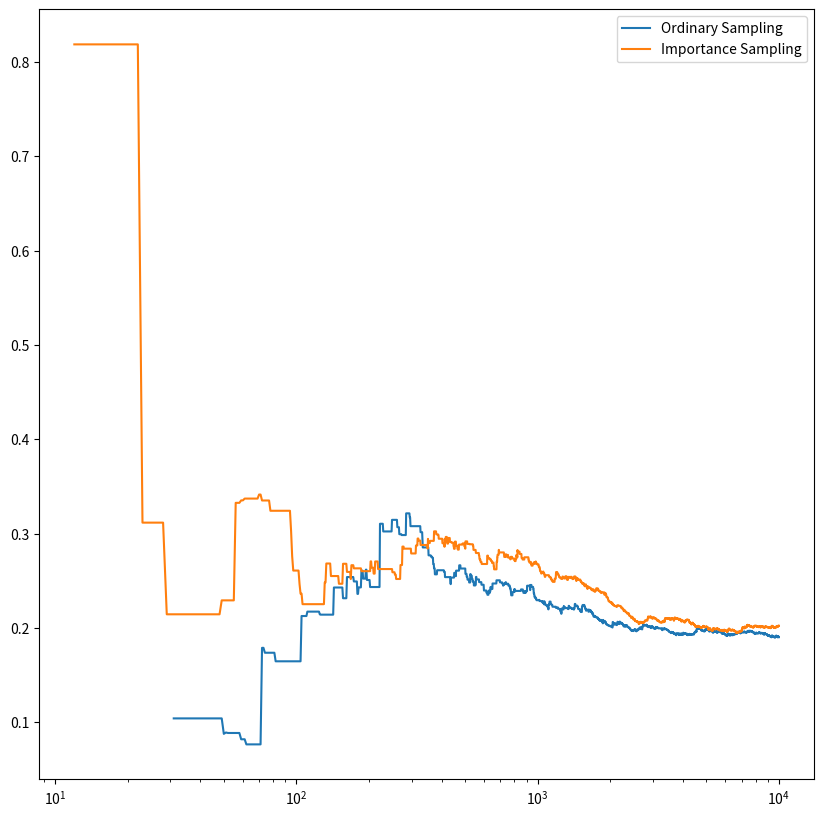

Source code (Python):
#!/usr/bin/env python
# coding: utf-8

# In[1]:


import numpy as np
import random
random.seed(123)
class JackEs():
    def __init__(self):
        self.actions = {'hit':0 , 'stick': 1}
        self.pack = [1, 2, 3, 4, 5, 6, 7, 8, 9, 10, 10 ,10, 10]
        self.list_states()
        
    def pick_card(self):
        return np.random.choice(self.pack)
    
    def generate_dealer_card(self, card):
        pick_2 = self.pick_card()
        cards = [pick_2, card]
        for i, value in enumerate(cards):
            if value == 1:
                if 10 + sum(cards) <=21:
                    cards[i] =  11
                    return sum(cards), True

        return sum(cards), False
        
    
    def list_states(self):
        self.start_states = []
        self.states = []
#         for i in range(1,11):
        self.start_states.append((13, 2, True))
#             self.states.append(13, i, False)
        for i in range(4, 22):
            for j in range(1,11):
                self.states.append((i, j, True))
                self.states.append((i, j, False))
        
    
    def add_card_to_hand(self, card, player_cards, player_values):
#         print('Received card', card, player_cards)
        
        player_cards.append(card)
        if card != 1:
            
            player_values.append(card)
        else:
            if sum(player_values) + 11 <= 21:
                player_values.append(11)
            else:
                player_values.append(1)
    
    def generate_episodes(self, pi_s):
        init_state = random.choice(self.start_states)
#         print(init_state)
        
        episode_states = []
        episode_actions = []
        episode_rewards = []
        
        player_sum = init_state[0]
        dealer_card = init_state[1]
        usable_ace = init_state[-1]
#         print('player_sum',player_sum, 'dealer_card', dealer_card, 'usable_ace',usable_ace)
        dealer_sum, dealer_ace = self.generate_dealer_card(dealer_card)
        
        iter = 0
        done = False
        
        while not done:
#             print('iter', iter)
            episode_states.append((player_sum, dealer_card, usable_ace))
#             if iter == 0:
            action = np.random.choice([0,1],p=[0.5, 0.5])
#             else:
#                 action = pi_s[episode_states[-1]]
            episode_actions.append(action)
            
            if action == self.actions['hit']:
                next_card = self.pick_card()
#                 print('hit', episode_states[-1])
                if next_card + player_sum <= 21:
                    
                    if next_card == 1 and player_sum + 11 <= 21:
                        next_card = 11
                        usable_ace = True
                        
                    player_sum += next_card
                    done = False
                    reward = 0
                else:
                    if usable_ace:
                        if player_sum + next_card - 10 <= 21:
                            player_sum += (next_card -10)
                            usable_ace = False
                            done = False
                            reward = 0
                        else:
                            done = True
                            reward = -1
                            episode_rewards.append(reward)
                            break
                    else:
                        done = True
                        reward = -1
                        episode_rewards.append(reward)
                        break
            
            elif action == self.actions['stick']:
#                 print('stick')
                done = True
                while dealer_sum < 17:
                    next_d_card = self.pick_card()
                    if dealer_sum + next_d_card > 21:
                        if dealer_ace:
                            
                            dealer_ace = False
                            dealer_sum += next_d_card -10
                            
                        else:
                            dealer_sum += next_d_card
                    else:
                        dealer_sum += next_d_card
                        if next_d_card == 1 and (dealer_sum + 10) <= 21:
                            dealer_sum += 10
                            dealer_ace = True
                
                if dealer_sum > 21:
                    reward = 1
                    episode_rewards.append(1)
                    break
                
                else:
                    if dealer_sum == player_sum:
                        reward = 0
                    elif (21 - dealer_sum) < (21 - player_sum):
                        reward = -1
                    elif (21 - dealer_sum) > (21 - player_sum):
                        reward = 1
                    
            episode_rewards.append(reward)                            
            iter += 1
            
        return episode_states, episode_rewards, episode_actions
        


# In[2]:


get_ipython().run_line_magic('matplotlib', 'inline')


# In[7]:


jack = JackEs()
# jack.run(100)
q_sa = {}
pi_s = {}
V_s = {}
C = {}
for i in jack.states:
#     q_sa[(i, 0)] = [0. , 0]
#     q_sa[(i, 1)] = [0. , 0]
    q_sa[(i, 0)] = 0
    q_sa[(i, 1)] = 0
    if i[0] <= 21:
        pi_s[i] = 0
    else:
        pi_s[i] = 1
    C[(i, 0)] = 0
    C[(i, 1)] = 0
episodes = 10000
cmp_vals = []
out_errors = []
error_Val = -0.27726
num_runs = 1
for run in range(num_runs):
    errors = []
    for episode in range(episodes):
        G = 0
        Vn = 0
        W = 1

        if episode % 1000 == 0:
            print(episode)
        states, rewards, actions = jack.generate_episodes(pi_s)
        for j in reversed(range(len(states))):
            
            C[(states[j], actions[j])] += W 
            G += rewards[j]

            q_sa[(states[j], actions[j])] = q_sa[(states[j], actions[j])] +             W/(C[(states[j], actions[j])]+1e-5)  * (G  - q_sa[(states[j], actions[j])])
            if actions[j] == pi_s[states[j]]:
                W = W * 1/ 0.5
            else:
                W = 0
                break

    #         q_sa[(states[j], actions[j])][1] += 1
            if q_sa[(states[j], 0)] > q_sa[(states[j], 1)] and                                     states[j] == jack.start_states[0]:
                cmp_vals.append(q_sa[(states[j], 0)])
                error = (q_sa[(states[j], 0)] - error_Val)**2
#                 print(error)
            else:
                cmp_vals.append(q_sa[(states[j], 1)])
                error = (q_sa[(states[j], 1)] - error_Val)**2
            
            errors.append(error)
        out_errors.append(np.average(errors))
# print(np.array(errors).shape)


# In[10]:


import matplotlib.pyplot as plt


# In[8]:


np.array(out_errors).shape


# In[25]:


jack = JackEs()
# jack.run(100)
q_sa = {}
pi_s = {}
V_s = {}
C = {}
for i in jack.states:
#     q_sa[(i, 0)] = [0. , 0]
#     q_sa[(i, 1)] = [0. , 0]
    q_sa[(i, 0)] = 0
    q_sa[(i, 1)] = 0
    if i[0] <= 21:
        pi_s[i] = 0
    else:
        pi_s[i] = 1
    C[(i, 0)] = 0
    C[(i, 1)] = 0
episodes = 10000
cmp_vals = []
ord_errors = []
error_Val = -0.27726
num_runs = 1
for run in range(num_runs):
    errors = []
    for episode in range(episodes):
        G = 0
        Vn = 0
        W = 1

        if episode % 1000 == 0:
            print(episode)
        states, rewards, actions = jack.generate_episodes(pi_s)
        for j in reversed(range(len(states))):
            
            C[(states[j], actions[j])] += 1 
            G += rewards[j]

            q_sa[(states[j], actions[j])] = q_sa[(states[j], actions[j])] +             W/(C[(states[j], actions[j])]+1e-5)  * (G  - q_sa[(states[j], actions[j])])
            if actions[j] == pi_s[states[j]]:
                W = W * 1/ 0.5
            else:
                W = 0
                break

    #         q_sa[(states[j], actions[j])][1] += 1
            if q_sa[(states[j], 0)] > q_sa[(states[j], 1)] and                                     states[j] == jack.start_states[0]:
                cmp_vals.append(q_sa[(states[j], 0)])
                error = (q_sa[(states[j], 0)] - error_Val)**2
#                 print(error)
            else:
                cmp_vals.append(q_sa[(states[j], 1)])
                error = (q_sa[(states[j], 1)] - error_Val)**2
            
            errors.append(error)
        ord_errors.append(np.average(errors))


# In[26]:


fig = plt.figure(figsize=(10,10))
plt.plot(ord_errors, label='Ordinary Sampling')
plt.plot(out_errors, label='Importance Sampling')
plt.xscale('log')
plt.legend()

